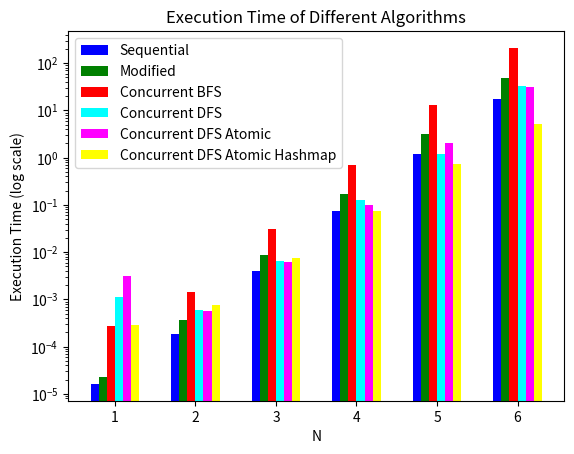

The script that saved this image:
import matplotlib.pyplot as plt

import numpy as np
# It is important because we know that 

# plot #1 compare the algorithms with fixed number of threads on different number of N
N = [1, 2, 3, 4, 5, 6]

sequential = [0.000016196, 0.000184048, 0.00390236, 0.0725135, 1.21189, 17.6819]
modified = [0.000023001, 0.00036079, 0.00849935, 0.172657, 3.15166, 48.4764]
concurrent_bfs = [0.00027215, 0.00140542, 0.0312002, 0.687003, 12.9125, 210.178]
concurrent_dfs = [0.00112347, 0.000600531, 0.00661808, 0.129037, 1.198241, 32.0686]
concurrent_dfs_atomic = [0.00314768, 0.000567349, 0.00608291, 0.0972588, 1.99642, 31.6194]
concurrent_dfs_atomic_hashmap = [0.000279687, 0.000757293, 0.00739638, 0.0749987, 0.733426, 5.08612]
# Data
algorithms = ['Sequential', 'Modified', 'Concurrent BFS', 'Concurrent DFS', 'Concurrent DFS Atomic', 'Concurrent DFS Atomic Hashmap']
data = [
    sequential,
    modified,
    concurrent_bfs,
    concurrent_dfs,
    concurrent_dfs_atomic,
    concurrent_dfs_atomic_hashmap
]

# Setting up the plot
bar_width = 0.1
bar_positions = np.arange(len(N))
colors = ['blue', 'green', 'red', 'cyan', 'magenta', 'yellow']

# Plotting the data
fig, ax = plt.subplots()
for i, (algorithm, times, color) in enumerate(zip(algorithms, data, colors)):
    ax.bar(bar_positions + i * bar_width, times, width=bar_width, color=color, label=algorithm)

# Formatting the plot
ax.set_xlabel('N')
ax.set_ylabel('Execution Time (log scale)')
ax.set_yscale('log')
ax.set_xticks(bar_positions + bar_width * (len(data) - 1) / 2)
ax.set_xticklabels(N)
ax.set_title('Execution Time of Different Algorithms')
ax.legend()

plt.show()

# plot #2 compare the concurrent algorithms with different number of threads on fixed N

threads = [2, 4, 8, 16]

concurrent_dfs = [70.1096, 68.2218, 30.0439, 36.8449]
concurrent_dfs_atomic = [70.1815, 68.1354, 31.0736, 37.8147]
concurrent_dfs_atomic_hashmap = [11.5452, 11.1826, 5.11179, 6.06095]

# plot #3: comparing the final best version of concurrent algorithm with 8 threads on N = 7
concurrent_final = 70.0566
sequential_initial = 242.603


